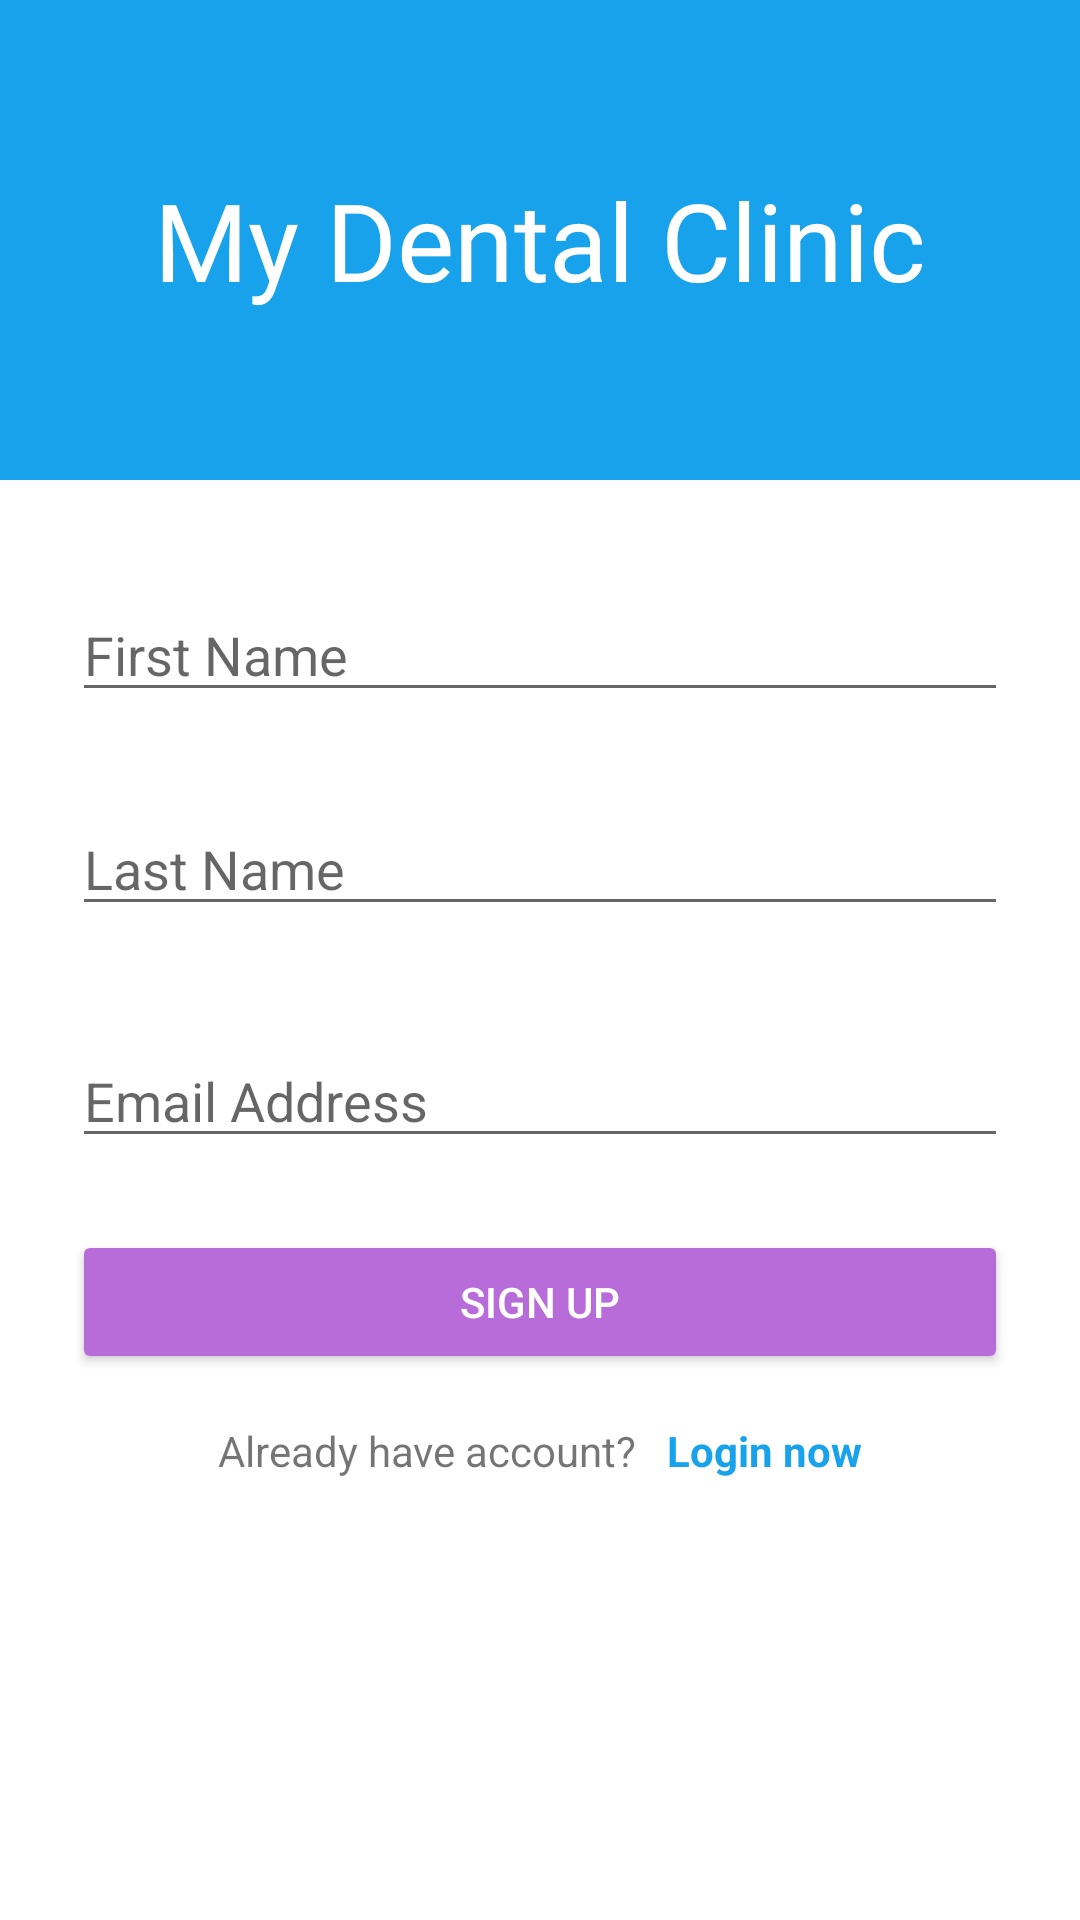

Produce the Android XML layout that renders to this screen, including the resource entries it uses.
<!-- AndroidManifest.xml: application theme Theme.MOClinic -->
<!-- res/layout/sign_up_fragment.xml -->
<?xml version="1.0" encoding="utf-8"?>
<LinearLayout xmlns:android="http://schemas.android.com/apk/res/android"
    xmlns:app="http://schemas.android.com/apk/res-auto"
    xmlns:tools="http://schemas.android.com/tools"
    android:layout_width="match_parent"
    android:layout_height="match_parent"
    android:orientation="vertical"

    tools:context=".ui.fragments.sign_up.SignUpFragment">

    <LinearLayout
        android:layout_width="match_parent"
        android:layout_height="0dp"
        android:layout_weight="1"
        android:orientation="vertical"
        android:gravity="center"
        android:background="#18A2EB">
        <ImageView
            android:layout_width="wrap_content"
            android:layout_height="wrap_content"
            android:src="@drawable/icon_96x96"/>
        <TextView
            android:layout_width="wrap_content"
            android:layout_height="wrap_content"
            android:text="My Dental Clinic"
            android:textSize="36dp"
            android:fontFamily="@font/opensans_regular"
            android:textColor="#FFFFFF"/>
    </LinearLayout>

    <LinearLayout
        android:layout_width="match_parent"
        android:layout_height="0dp"
        android:layout_weight="3"
        android:orientation="vertical">
        <EditText
            android:layout_width="match_parent"
            android:layout_height="wrap_content"
            android:layout_marginStart="24dp"
            android:layout_marginEnd="24dp"
            android:layout_marginTop="36dp"
            android:hint="First Name"/>
        <EditText
            android:layout_width="match_parent"
            android:layout_height="wrap_content"
            android:layout_marginStart="24dp"
            android:layout_marginEnd="24dp"
            android:layout_marginTop="30dp"
            android:hint="Last Name"/>

        <EditText
            android:layout_width="match_parent"
            android:layout_height="wrap_content"
            android:layout_marginStart="24dp"
            android:layout_marginEnd="24dp"
            android:layout_marginTop="36dp"
            android:hint="Email Address"/>
        <Button
            android:id="@+id/signUp_button"
            android:layout_width="match_parent"
            android:layout_height="wrap_content"
            android:text="Sign Up"
            android:backgroundTint="#B86CD9"
            android:textColor="#FFFFFF"
            android:layout_marginStart="24dp"
            android:layout_marginTop="24dp"
            android:layout_marginEnd="24dp"/>
        <LinearLayout
            android:layout_width="match_parent"
            android:layout_height="wrap_content"
            android:orientation="horizontal"
            android:gravity="center_horizontal"
            android:layout_marginTop="16dp"
            >
            <TextView
                android:layout_width="wrap_content"
                android:layout_height="wrap_content"
                android:text="Already have account?"/>
            <TextView
                android:layout_width="wrap_content"
                android:layout_height="wrap_content"
                android:text="Login now"
                android:textColor="#18A2EB"
                android:layout_marginStart="10dp"
                android:textStyle="bold"/>

        </LinearLayout>

    </LinearLayout>

</LinearLayout>
<!-- resources referenced by this layout -->
<resources>
  <style name="Theme.MOClinic" parent="Theme.MaterialComponents.DayNight.NoActionBar">
          
          <item name="colorPrimary">@color/colorPrimary</item>
          <item name="colorPrimaryVariant">@color/purple_700</item>
          <item name="colorOnPrimary">@color/white</item>
          
          <item name="colorSecondary">@color/teal_200</item>
          <item name="colorSecondaryVariant">@color/teal_700</item>
          <item name="colorOnSecondary">@color/black</item>
          
          <item name="android:statusBarColor" tools:targetApi="l">?attr/colorPrimaryVariant</item>
          
      </style>
  <color name="colorPrimary">#18A2EB</color>
  <color name="purple_700">#FF3700B3</color>
  <color name="white">#FFFFFFFF</color>
  <color name="teal_200">#FF03DAC5</color>
  <color name="teal_700">#FF018786</color>
  <color name="black">#FF000000</color>
</resources>
